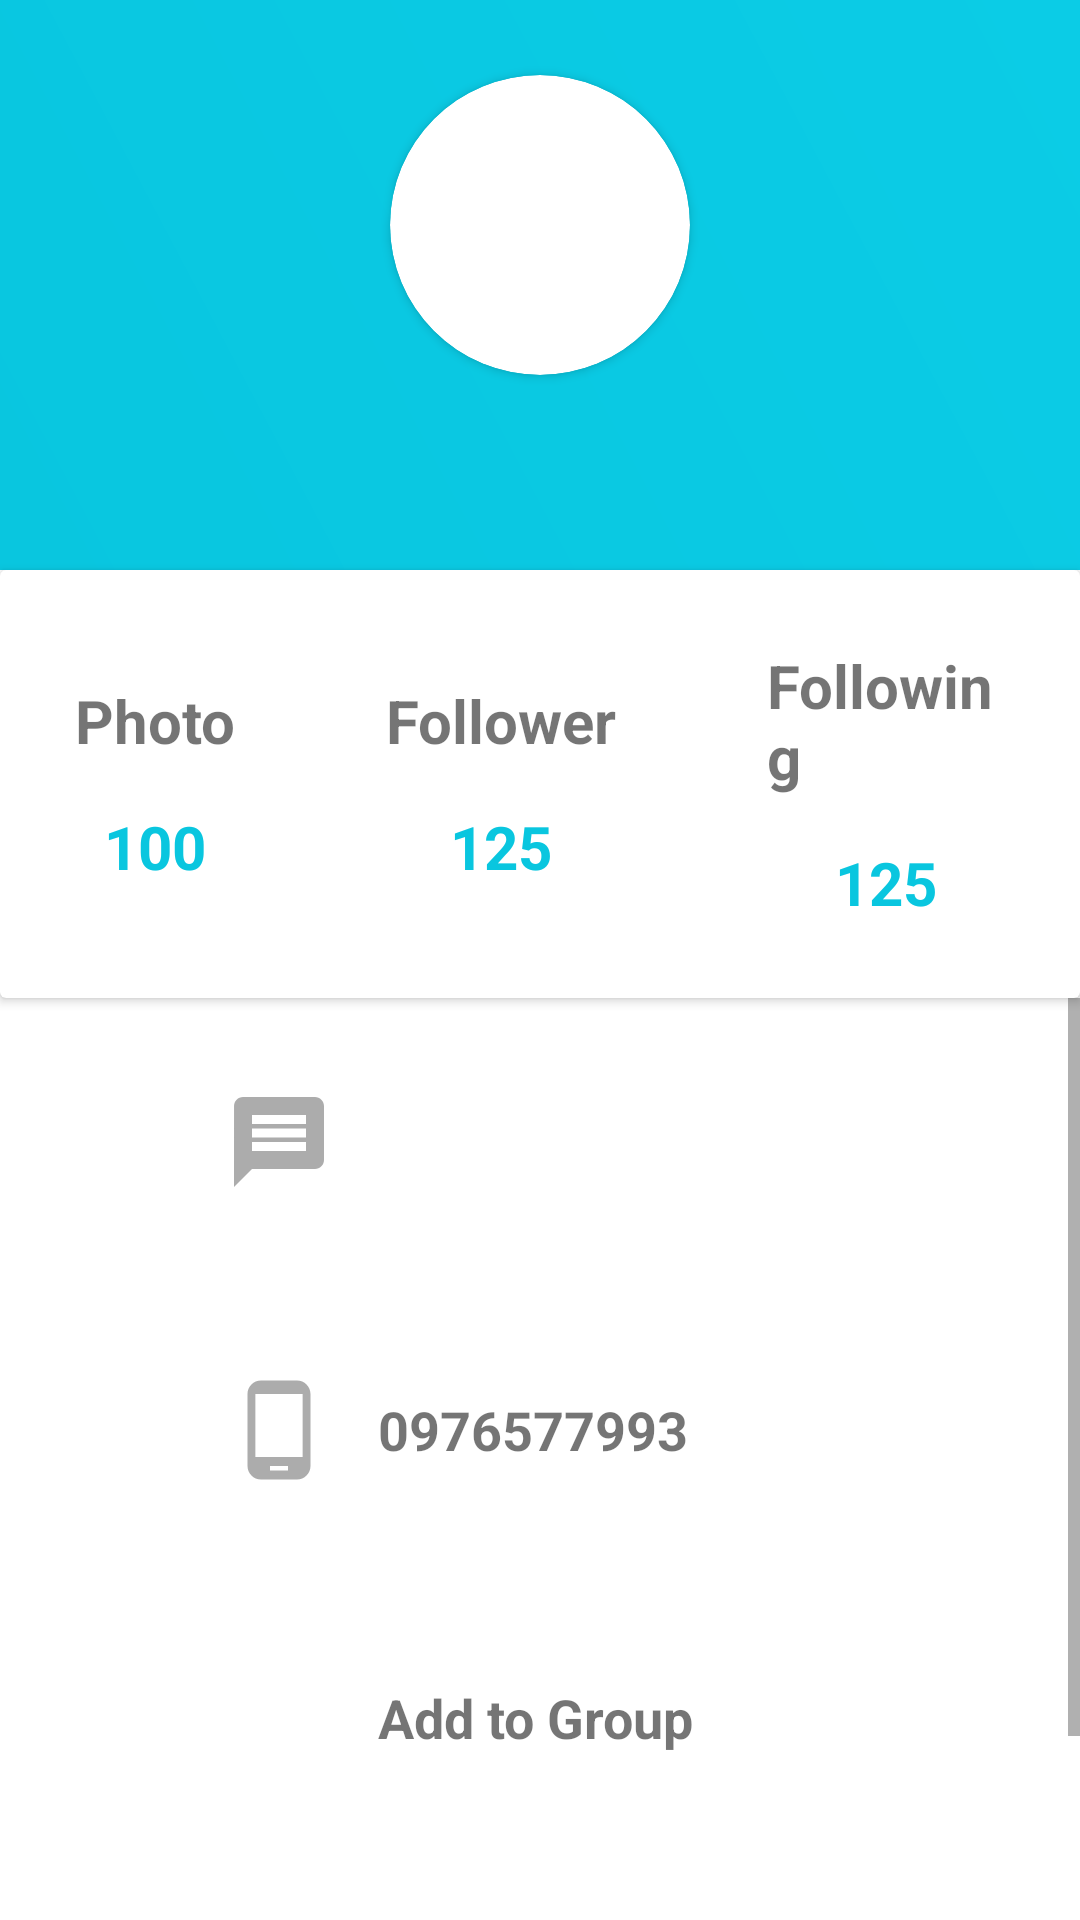

Write the Android layout XML for this screen, with the resource values it uses.
<!-- AndroidManifest.xml: application theme Theme.AppBlog -->
<!-- res/layout/fragment_profile.xml -->
<?xml version="1.0" encoding="utf-8"?>
<LinearLayout xmlns:android="http://schemas.android.com/apk/res/android"
    xmlns:tools="http://schemas.android.com/tools"
    android:layout_width="match_parent"
    android:layout_height="match_parent"
    xmlns:app="http://schemas.android.com/apk/res-auto"
    android:orientation="vertical"
    tools:context=".Fragments.ProfileFragment">


    <LinearLayout
        android:layout_width="match_parent"
        android:layout_height="190dp"
        android:background="@drawable/fourth_background"
        android:orientation="vertical">
        <androidx.cardview.widget.CardView
            android:layout_width="100dp"
            android:layout_height="100dp"
            app:cardCornerRadius="50dp"
            android:layout_gravity="center"
            android:layout_marginTop="25dp">
            <ImageView
                android:layout_width="110dp"
                android:layout_height="110dp"
                android:id="@+id/profile_userImg"
                android:scaleType="centerCrop"
                android:layout_gravity="center">

            </ImageView>

        </androidx.cardview.widget.CardView>
        <TextView
            android:layout_width="wrap_content"
            android:layout_height="wrap_content"
            android:id="@+id/profile_name"
            android:textSize="18sp"
            android:textStyle="bold"
            android:layout_gravity="center"
            android:layout_marginTop="15dp"
            android:textColor="#fff">

        </TextView>
    </LinearLayout>

    <androidx.cardview.widget.CardView
        android:layout_width="match_parent"
        android:layout_height="wrap_content">
        <LinearLayout
            android:layout_width="match_parent"
            android:gravity="center"
            android:layout_height="wrap_content">
            <LinearLayout
                android:layout_width="wrap_content"
                android:layout_height="wrap_content"
                android:layout_gravity="center"
                android:layout_margin="25dp"
                android:orientation="vertical">
                <TextView
                    android:layout_width="wrap_content"
                    android:layout_height="wrap_content"
                    android:layout_gravity="center"
                    android:textSize="20sp"
                    android:textStyle="bold"
                    android:text="Photo">

                </TextView>
                <TextView
                    android:layout_width="wrap_content"
                    android:layout_height="wrap_content"
                    android:textSize="20sp"
                    android:text="100"
                    android:layout_marginTop="15dp"
                    android:layout_gravity="center"
                    android:textColor="@color/startblue"
                    android:textStyle="bold">

                </TextView>
            </LinearLayout>

            <LinearLayout
                android:layout_width="wrap_content"
                android:layout_height="wrap_content"
                android:layout_gravity="center"
                android:layout_margin="25dp"
                android:orientation="vertical">
                <TextView
                    android:layout_width="wrap_content"
                    android:layout_height="wrap_content"
                    android:layout_gravity="center"
                    android:textStyle="bold"
                    android:textSize="20sp"
                    android:text="Follower">

                </TextView>
                <TextView
                    android:layout_width="wrap_content"
                    android:layout_height="wrap_content"
                    android:textSize="20sp"
                    android:text="125"
                    android:layout_marginTop="15dp"
                    android:layout_gravity="center"
                    android:textColor="@color/startblue"
                    android:textStyle="bold">

                </TextView>
            </LinearLayout>
            <LinearLayout
                android:layout_width="wrap_content"
                android:layout_height="wrap_content"
                android:layout_gravity="center"
                android:layout_margin="25dp"
                android:orientation="vertical">
                <TextView
                    android:layout_width="wrap_content"
                    android:layout_height="wrap_content"
                    android:layout_gravity="center"
                    android:textSize="20sp"
                    android:textStyle="bold"
                    android:text="Following">

                </TextView>
                <TextView
                    android:layout_width="wrap_content"
                    android:layout_height="wrap_content"
                    android:textSize="20sp"
                    android:text="125"
                    android:layout_marginTop="15dp"
                    android:layout_gravity="center"
                    android:textColor="@color/startblue"
                    android:textStyle="bold">

                </TextView>
            </LinearLayout>
        </LinearLayout>
    </androidx.cardview.widget.CardView>

    <ScrollView
        android:layout_width="match_parent"
        android:layout_height="match_parent">
        <LinearLayout
            android:layout_width="match_parent"
            android:orientation="vertical"
            android:layout_height="match_parent">

            <LinearLayout
                android:layout_width="match_parent"
                android:layout_height="wrap_content"
                android:paddingLeft="45dp"
                android:layout_margin="30dp">
                <ImageView
                    android:layout_width="36dp"
                    android:layout_height="36dp"

                    android:src="@drawable/ic_baseline_message_24">

                </ImageView>
                <TextView
                    android:layout_width="wrap_content"
                    android:layout_height="wrap_content"
                    android:textStyle="bold"
                    android:textSize="18sp"
                    android:id="@+id/profile_mail"
                    android:layout_marginLeft="15dp"
                    android:layout_gravity="center"
                     >

                </TextView>
            </LinearLayout>
            <LinearLayout
                android:layout_width="match_parent"
                android:layout_height="wrap_content"
                android:paddingLeft="45dp"
                android:layout_margin="30dp">
                <ImageView
                    android:layout_width="36dp"
                    android:layout_height="36dp"
                    android:layout_gravity="center"
                    android:src="@drawable/ic_baseline_phone_android_24">

                </ImageView>
                <TextView
                    android:layout_width="wrap_content"
                    android:layout_height="wrap_content"
                    android:textStyle="bold"
                    android:textSize="18sp"
                    android:layout_marginLeft="15dp"
                    android:layout_gravity="center"
                    android:text="0976577993">

                </TextView>
            </LinearLayout>

            <LinearLayout
                android:layout_width="match_parent"
                android:layout_height="wrap_content"
                android:paddingLeft="45dp"
                android:layout_margin="30dp">
                <ImageView
                    android:layout_width="36dp"
                    android:layout_height="36dp"
                    android:layout_gravity="center"
                    android:src="@drawable/ic_baseline_person_add_24">

                </ImageView>
                <TextView
                    android:layout_width="wrap_content"
                    android:layout_height="wrap_content"
                    android:textStyle="bold"
                    android:textSize="18sp"
                    android:layout_marginLeft="15dp"
                    android:layout_gravity="center"
                    android:text="Add to Group">

                </TextView>
            </LinearLayout>

            <LinearLayout
                android:layout_width="match_parent"
                android:layout_height="wrap_content"
                android:paddingLeft="45dp"
                android:layout_margin="30dp">
                <ImageView
                    android:layout_width="36dp"
                    android:layout_height="36dp"
                    android:layout_gravity="center"
                    android:src="@drawable/ic_baseline_forum_24">

                </ImageView>
                <TextView
                    android:layout_width="wrap_content"
                    android:layout_height="wrap_content"
                    android:textStyle="bold"
                    android:textSize="18sp"
                    android:layout_marginLeft="15dp"
                    android:layout_gravity="center"
                    android:text="Show All Comment">

                </TextView>
            </LinearLayout>




        </LinearLayout>
    </ScrollView>



</LinearLayout>
<!-- resources referenced by this layout -->
<resources>
  <color name="startblue">#09c6df</color>
  <!-- drawable fourth_background (drawable-v24) -->
  <?xml version="1.0" encoding="utf-8"?>
  <shape xmlns:android="http://schemas.android.com/apk/res/android">
  <gradient android:angle="45"
      android:startColor="@color/startblue"
      android:endColor="@color/endbule"></gradient>
  </shape>
  <!-- drawable ic_baseline_forum_24 (drawable-v24) -->
  <vector android:height="24dp" android:tint="#ACACAC"
      android:viewportHeight="24" android:viewportWidth="24"
      android:width="24dp" xmlns:android="http://schemas.android.com/apk/res/android">
      <path android:fillColor="@android:color/white" android:pathData="M21,6h-2v9L6,15v2c0,0.55 0.45,1 1,1h11l4,4L22,7c0,-0.55 -0.45,-1 -1,-1zM17,12L17,3c0,-0.55 -0.45,-1 -1,-1L3,2c-0.55,0 -1,0.45 -1,1v14l4,-4h10c0.55,0 1,-0.45 1,-1z"/>
  </vector>
  <!-- drawable ic_baseline_message_24 (drawable-v24) -->
  <vector android:height="24dp" android:tint="#ACACAC"
      android:viewportHeight="24" android:viewportWidth="24"
      android:width="24dp" xmlns:android="http://schemas.android.com/apk/res/android">
      <path android:fillColor="@android:color/white" android:pathData="M20,2L4,2c-1.1,0 -1.99,0.9 -1.99,2L2,22l4,-4h14c1.1,0 2,-0.9 2,-2L22,4c0,-1.1 -0.9,-2 -2,-2zM18,14L6,14v-2h12v2zM18,11L6,11L6,9h12v2zM18,8L6,8L6,6h12v2z"/>
  </vector>
  <!-- drawable ic_baseline_phone_android_24 (drawable-v24) -->
  <vector android:height="24dp" android:tint="#ACACAC"
      android:viewportHeight="24" android:viewportWidth="24"
      android:width="24dp" xmlns:android="http://schemas.android.com/apk/res/android">
      <path android:fillColor="@android:color/white" android:pathData="M16,1L8,1C6.34,1 5,2.34 5,4v16c0,1.66 1.34,3 3,3h8c1.66,0 3,-1.34 3,-3L19,4c0,-1.66 -1.34,-3 -3,-3zM14,21h-4v-1h4v1zM17.25,18L6.75,18L6.75,4h10.5v14z"/>
  </vector>
  <style name="Theme.AppBlog" parent="Theme.MaterialComponents.Light.NoActionBar">
          
          <item name="colorPrimary">#00b0ff</item>
          <item name="colorPrimaryVariant">#00b0ff</item>
          <item name="colorOnPrimary">#00b0ff</item>
          
          <item name="colorSecondary">@color/teal_200</item>
          <item name="colorSecondaryVariant">@color/teal_700</item>
          <item name="colorOnSecondary">@color/black</item>
          
          <item name="android:statusBarColor" tools:targetApi="l">?attr/colorPrimaryVariant</item>
          
      </style>
  <color name="endbule">#0bcce6</color>
  <color name="teal_200">#FF03DAC5</color>
  <color name="teal_700">#FF018786</color>
  <color name="black">#FF000000</color>
</resources>
